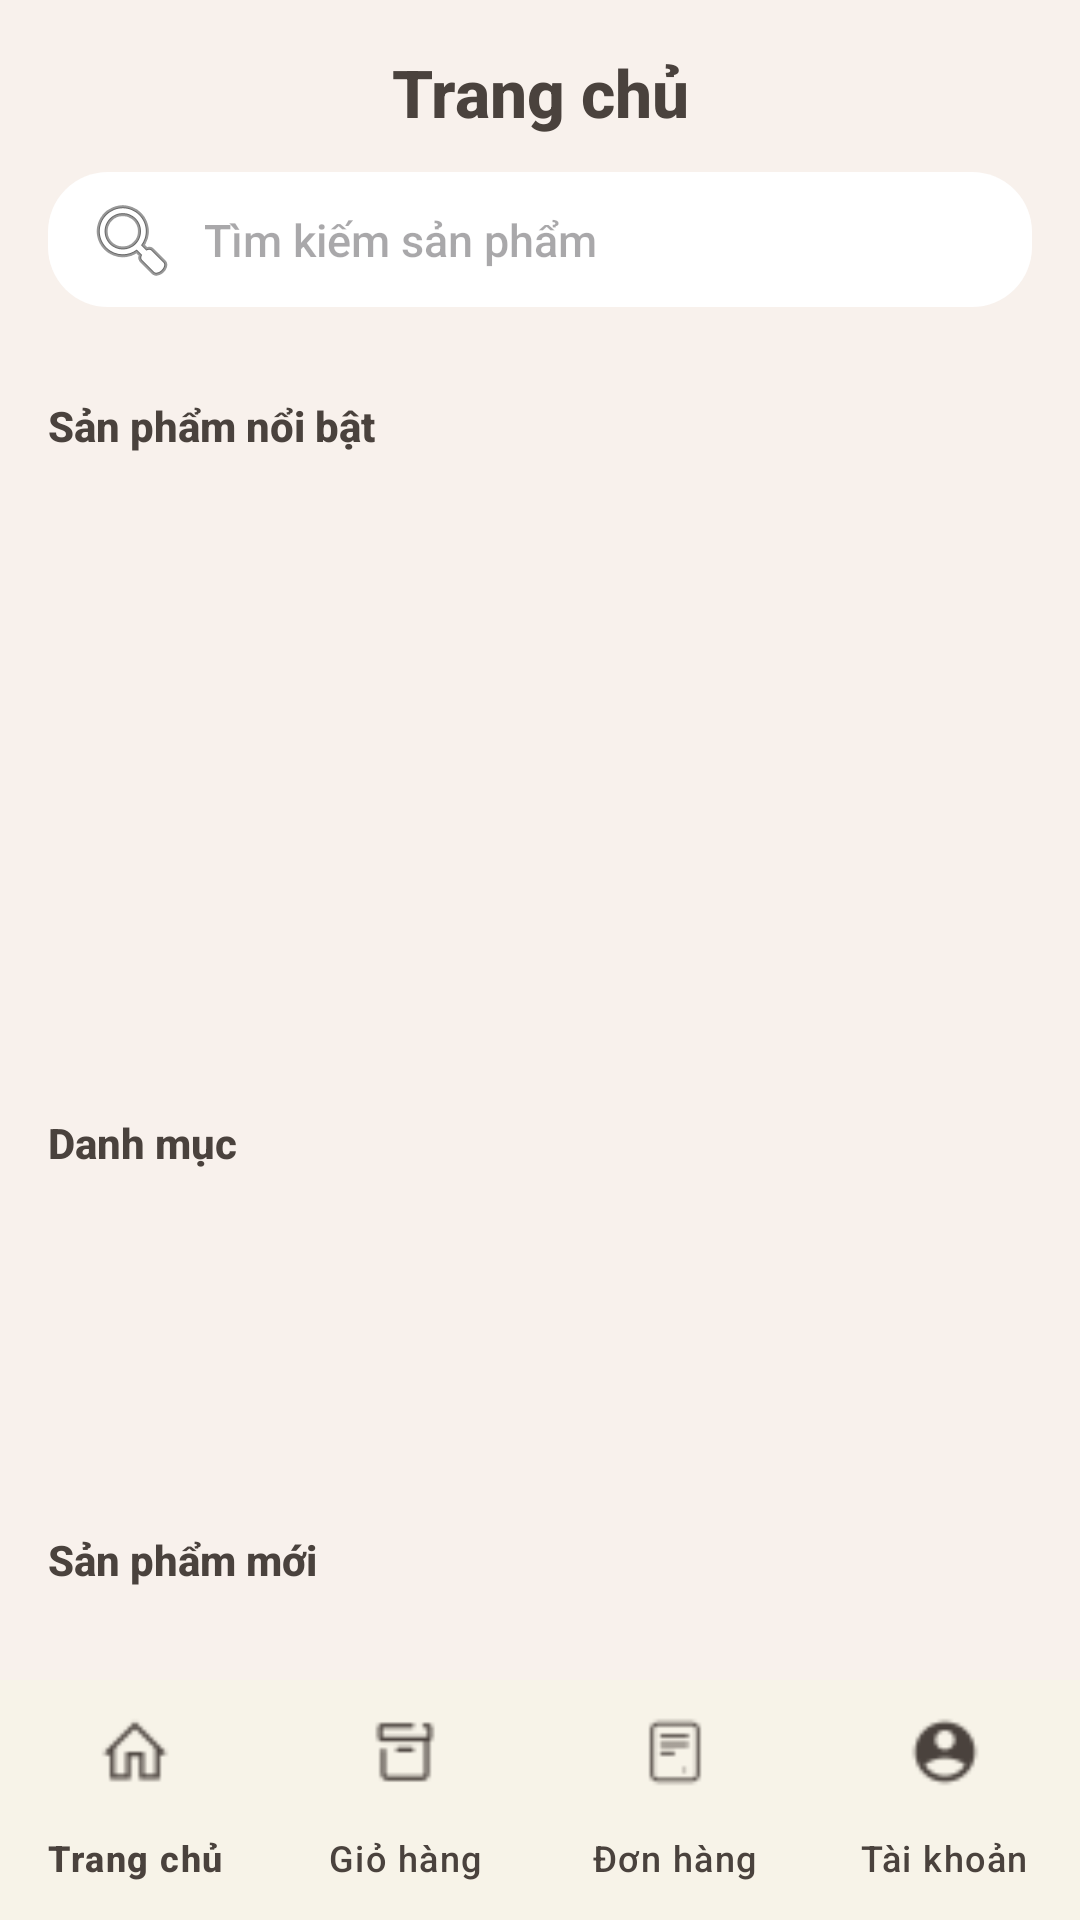

Android layout source for this screen:
<!-- AndroidManifest.xml: application theme Theme.GiaoDichNongSan -->
<!-- res/layout/activity_trang_chu.xml -->
<?xml version="1.0" encoding="utf-8"?>
<RelativeLayout xmlns:android="http://schemas.android.com/apk/res/android"
    xmlns:app="http://schemas.android.com/apk/res-auto"
    android:layout_width="match_parent"
    android:layout_height="match_parent"
    android:fontFamily="sans-serif-medium"
    android:background="#F8F1EC">

    
    <ScrollView
        android:layout_width="match_parent"
        android:layout_height="match_parent"
        android:layout_above="@id/bottomNav">

        <LinearLayout
            android:layout_width="match_parent"
            android:layout_height="wrap_content"
            android:orientation="vertical"
            android:padding="16dp">

            

            <TextView
                android:layout_width="match_parent"
                android:layout_height="wrap_content"
                android:text="Trang chủ"
                android:textSize="22sp"
                android:textStyle="bold"
                android:textAlignment="center"
                android:textColor="#4A423D"
                android:fontFamily="sans-serif-medium"
                android:layout_marginBottom="12dp"/>

            <EditText
                android:layout_width="match_parent"
                android:layout_height="45dp"
                android:hint="Tìm kiếm sản phẩm"
                android:textSize="15dp"
                android:fontFamily="sans-serif-medium"
                android:padding="12dp"
                android:layout_marginBottom="10dp"
                android:background="@drawable/bg_search"
                android:drawableStart="@android:drawable/ic_menu_search"
                android:drawablePadding="8dp"/>

            <TextView
                android:layout_width="match_parent"
                android:layout_height="wrap_content"
                android:text="Sản phẩm nổi bật"
                android:fontFamily="sans-serif-medium"
                android:textStyle="bold"
                android:textColor="#4A423D"
                android:layout_marginTop="20dp"/>

            <androidx.recyclerview.widget.RecyclerView
                android:id="@+id/rvNoiBat"
                android:layout_width="match_parent"
                android:layout_height="200dp"
                android:layout_marginTop="10dp"/>

            <TextView
                android:layout_width="match_parent"
                android:layout_height="wrap_content"
                android:text="Danh mục"
                android:fontFamily="sans-serif-medium"
                android:textStyle="bold"
                android:textColor="#4A423D"
                android:layout_marginTop="10dp"
               />

            <androidx.recyclerview.widget.RecyclerView
                android:id="@+id/rvDanhMuc"
                android:layout_width="match_parent"
                android:layout_height="110dp"
                android:layout_marginTop="5dp"
                android:clipToPadding="false"/>
            <TextView
                android:layout_width="match_parent"
                android:layout_height="wrap_content"
                android:text="Sản phẩm mới"
                android:fontFamily="sans-serif-medium"
                android:textStyle="bold"
                android:textColor="#4A423D"
                android:layout_marginTop="5dp"/>

            <androidx.recyclerview.widget.RecyclerView
                android:id="@+id/rvSanPhamMoi"
                android:layout_width="match_parent"
                android:layout_height="wrap_content"
                android:layout_marginTop="10dp"/>

        </LinearLayout>
    </ScrollView>

    
    <com.google.android.material.bottomnavigation.BottomNavigationView
        android:id="@+id/bottomNav"
        android:layout_width="match_parent"
        android:layout_height="wrap_content"
        android:layout_alignParentBottom="true"
        android:background="#F7F3E8"
        app:menu="@menu/bottom_menu"

        app:labelVisibilityMode="labeled"
        app:itemIconTint="#4A423D"
        app:itemTextColor="#4A423D"
 />
</RelativeLayout>
<!-- resources referenced by this layout -->
<resources>
  <!-- drawable bg_search (drawable) -->
  <shape xmlns:android="http://schemas.android.com/apk/res/android">
      <solid android:color="#FFFF"/>
      <corners android:radius="20dp"/>
  </shape>
  <style name="Theme.GiaoDichNongSan" parent="Base.Theme.GiaoDichNongSan" />
  <style name="Base.Theme.GiaoDichNongSan" parent="Theme.Material3.DayNight.NoActionBar">
          
          
      </style>
</resources>
